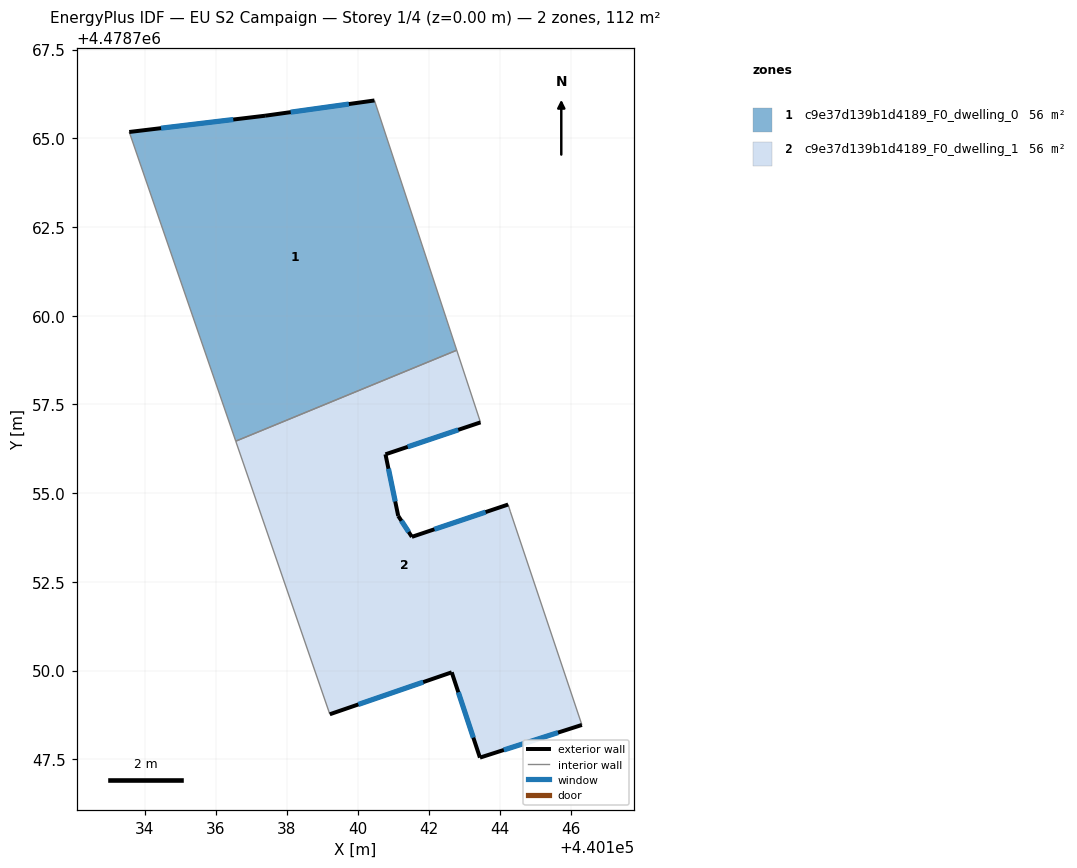
=== STOREY PLAN SPEC (per zone: floor XY polygon, exterior-wall plan segments, windows/doors) ===
zone 1: c9e37d139b1d4189_F0_dwelling_0  (56.2 m²)
  floor: (440142.79, 4478759.03) (440140.47, 4478766.06) (440137.39, 4478765.63) (440133.56, 4478765.18) (440136.56, 4478756.46)
  exterior wall: (440133.56, 4478765.18) – (440137.39, 4478765.63)  [3.9 m]
    window: (440134.46, 4478765.28) – (440136.49, 4478765.53)  [3.3 m²]
  exterior wall: (440137.39, 4478765.63) – (440140.47, 4478766.06)  [3.1 m]
    window: (440138.11, 4478765.73) – (440139.75, 4478765.96)  [2.6 m²]
  interior walls: 3
zone 2: c9e37d139b1d4189_F0_dwelling_1  (56.2 m²)
  floor: (440146.32, 4478748.47) (440144.30, 4478754.49) (440144.24, 4478754.68) (440141.53, 4478753.77) (440141.14, 4478754.36) (440140.78, 4478756.09) (440143.46, 4478756.99) (440142.79, 4478759.03) (440136.56, 4478756.46) (440139.21, 4478748.77) (440142.65, 4478749.95) (440143.44, 4478747.55)
  exterior wall: (440141.14, 4478754.36) – (440141.53, 4478753.77)  [0.7 m]
    window: (440141.23, 4478754.22) – (440141.44, 4478753.91)  [0.6 m²]
  exterior wall: (440141.53, 4478753.77) – (440144.24, 4478754.68)  [2.9 m]
    window: (440142.16, 4478753.98) – (440143.60, 4478754.46)  [2.4 m²]
  exterior wall: (440146.32, 4478748.47) – (440143.44, 4478747.55)  [3.0 m]
    window: (440145.64, 4478748.25) – (440144.12, 4478747.76)  [2.6 m²]
  exterior wall: (440143.44, 4478747.55) – (440142.65, 4478749.95)  [2.5 m]
    window: (440143.26, 4478748.11) – (440142.84, 4478749.39)  [2.1 m²]
  exterior wall: (440142.65, 4478749.95) – (440139.21, 4478748.77)  [3.6 m]
    window: (440141.84, 4478749.67) – (440140.02, 4478749.04)  [3.1 m²]
  exterior wall: (440143.46, 4478756.99) – (440140.78, 4478756.09)  [2.8 m]
    window: (440142.83, 4478756.78) – (440141.41, 4478756.30)  [2.4 m²]
  exterior wall: (440140.78, 4478756.09) – (440141.14, 4478754.36)  [1.8 m]
    window: (440140.87, 4478755.69) – (440141.06, 4478754.76)  [1.5 m²]
  interior walls: 5

=== DERIVED (storey summary) ===
Building: EU S2 Campaign
Storey: 1 of 4  (floor level z = 0.00 m)
Storey gross floor area: 112.4 m²
Zones on this storey: 2
  - c9e37d139b1d4189_F0_dwelling_0: floor 56.2 m²; exterior wall 7.0 m (20.9 m²); 2 window(s) 5.9 m²; WWR 28.3%
  - c9e37d139b1d4189_F0_dwelling_1: floor 56.2 m²; exterior wall 17.3 m (52.0 m²); 7 window(s) 14.7 m²; WWR 28.3%
Zone adjacency (shared interzone walls):
  - c9e37d139b1d4189_F0_dwelling_0 ↔ c9e37d139b1d4189_F0_dwelling_1